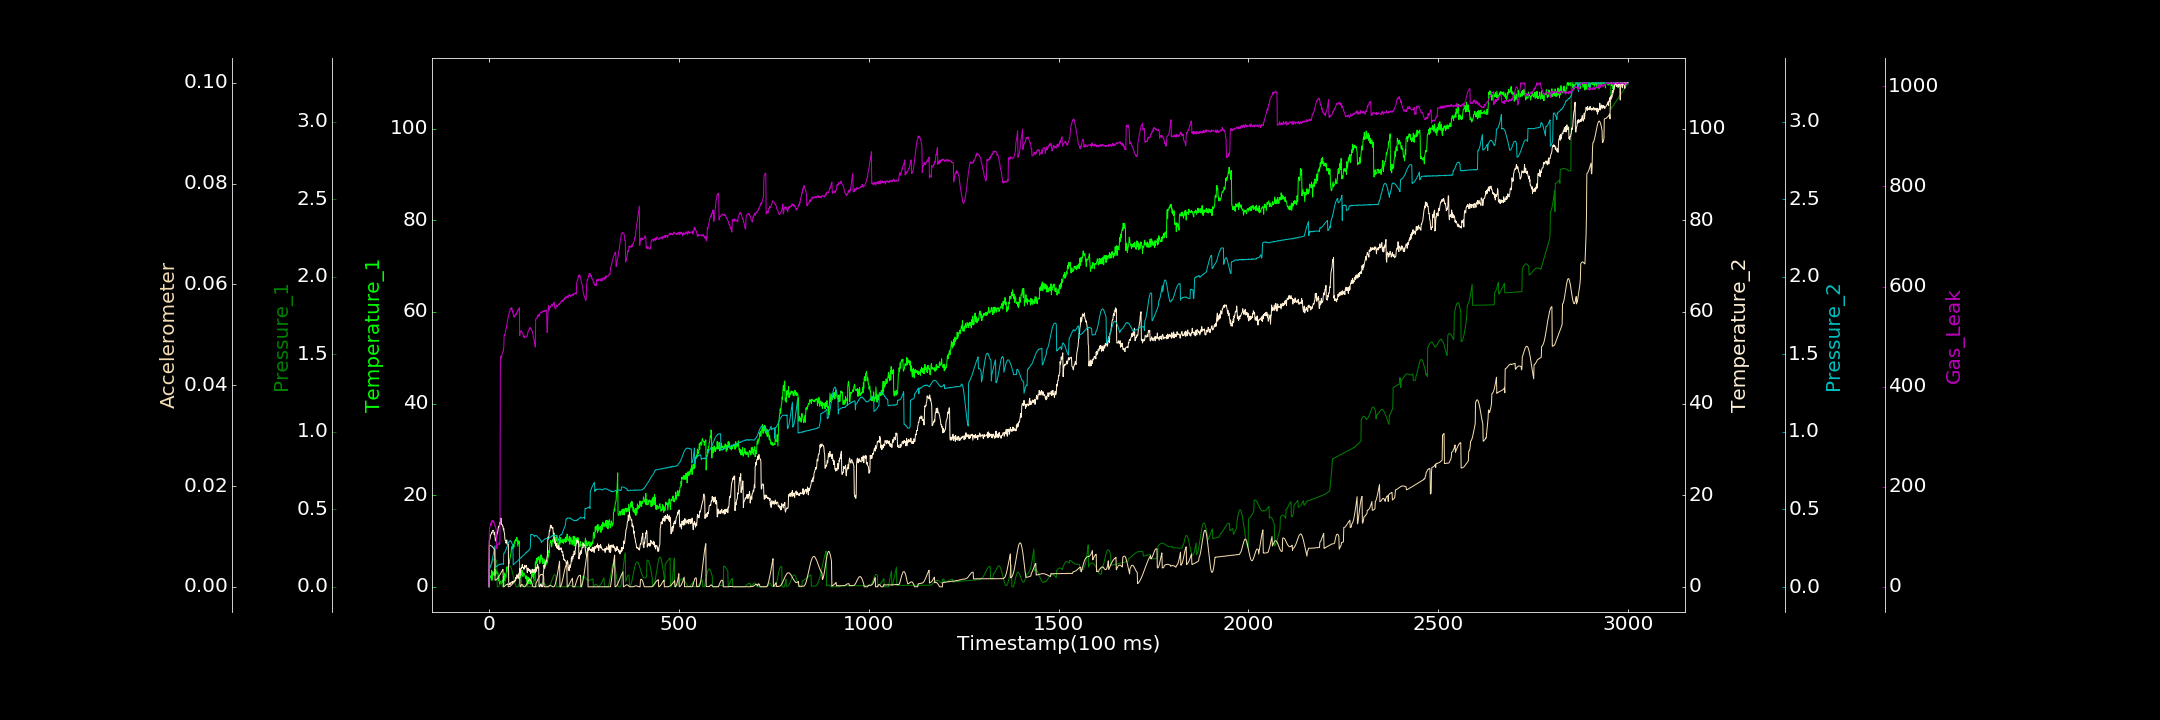

Values plotted in this chart, from the file beside it:
0.000000000, 0.000000000, 0.000079999, 0.129908420, 0.001705304, 0.000000000, 0.168557317
1, 1.184, 0.1177, 10.07, 0.1195, 0.008267, 110.5
2, 1.564, 0.1221, 10.36, 0.1201, 0.008216, 118.2
3, 2.396, 0.1272, 10.47, 0.1273, 0.008251, 120.1
4, 2.078, 0.1325, 11.33, 0.1305, 0.008203, 127.1
5, 2.006, 0.1385, 11.36, 0.1387, 0.008177, 126.4
6, 2.031, 0.1442, 11.47, 0.1487, 0.008129, 122.9
7, 3.604, 0.1507, 11.88, 0.1565, 0.00807, 130.5
8, 1.405, 0.1561, 11.73, 0.1679, 0.008024, 132.4
9, 3.279, 0.1612, 12.2, 0.1778, 0.007925, 130.1
10, 2.461, 0.1668, 12.3, 0.1903, 0.007836, 129.1
11, 2.519, 0.1712, 12.33, 0.2064, 0.007766, 132.7
12, 3.159, 0.1749, 12.33, 0.218, 0.0077, 128.7
13, 2.84, 0.1772, 11.81, 0.2304, 0.007586, 130.3
14, 2.663, 0.1789, 11.38, 0.2432, 0.007481, 126.1
15, 4.149, 0.1796, 11.83, 0.2545, 0.007345, 123
16, 2.458, 0.1792, 10.92, 0.2664, 0.001329, 121.1
17, 3.301, 0.1779, 10, 0.1281, 0.001306, 121.8
18, 3.744, 0.1748, 10.52, 0.1303, 0.001341, 118.2
19, 2.844, 0.171, 10.56, 0.1313, 0.00137, 114.2
20, 3.339, 0.166, 10.72, 0.1324, 0.001444, 76.62
21, 2.896, 0.1603, 11.56, 0.1357, 0.001517, 76.34
22, 3.238, 0.000000000, 11.69, 0.1357, 0.001597, 81.27
23, 2.979, 0.000000000, 11.96, 0.1365, 0.001689, 84.3
24, 2.984, 0.000000000, 12.44, 0.1392, 0.001792, 84.8
25, 1.392, 0.001488, 13.21, 0.141, 0.001891, 84.9
26, 2.183, 0.003547, 13.07, 0.1448, 0.002018, 86.28
27, 1.104, 0.006764, 13.25, 0.1447, 0.002154, 88.14
28, 0.8907, 0.01057, 13.72, 0.147, 0.002273, 84.49
29, 0.5814, 0.0152, 14.13, 0.146, 0.002438, 89.59
30, 0.9325, 0.01991, 13.69, 0.1481, 0.002539, 428.5
31, 1.233, 0.0246, 15.02, 0.1483, 0.002698, 460.8
32, 0.9876, 0.02993, 14.9, 0.1493, 0.002814, 457.4
33, 0.6546, 0.03502, 13.59, 0.1474, 0.00296, 460.7
34, 1.177, 0.03925, 13.59, 0.148, 0.003098, 464
35, 1.388, 0.0001673, 13.56, 0.1481, 0.003226, 466.6
36, 0.9258, 0.0000707, 13.23, 0.1495, 0.003359, 467.8
37, 0.8513, 0.000000000, 13.24, 0.1466, 0.003466, 471.4
38, 2.017, 0.000000000, 12.43, 0.1462, 0.000000000, 471.2
39, 2.263, 0.003784, 12.73, 0.2181, 0.000000000, 478.3
40, 1.403, 0.01141, 11.9, 0.2181, 0.00001036, 502.1
41, 3.017, 0.02067, 11.7, 0.2212, 0.0000925, 504.3
42, 1.295, 0.0312, 10.35, 0.2262, 0.0001933, 502.8
43, 2.736, 0.04193, 10.12, 0.2301, 0.0002492, 507.6
44, 2.134, 0.0536, 10.1, 0.2356, 0.0003292, 511.3
45, 2.124, 0.06532, 9.516, 0.2415, 0.0003716, 516.1
46, 3.156, 0.07715, 9.92, 0.2469, 0.0004522, 516.7
47, 4.334, 0.08816, 10.24, 0.2552, 0.0004628, 525.1
48, 4.112, 0.09915, 9.278, 0.2626, 0.0005149, 527.5
49, 3.401, 0.1084, 9.155, 0.2699, 0.0005604, 531.3
50, 4.368, 0.1173, 9.279, 0.2789, 0.0005836, 537.1
51, 3.999, 0.1246, 9.308, 0.2834, 0.000000000, 540.2
52, 5.799, 0.13, 1.152, 0.2865, 0.000000000, 542.6
53, 4.972, 0.1338, 0.4093, 0.2917, 0.00002037, 546.4
54, 5.591, 0.1356, 0.5733, 0.2964, 0.00003385, 550
55, 6.066, 0.1357, 0.4666, 0.2963, 0.00007198, 549.8
56, 6.419, 0.134, 0.7676, 0.2993, 0.0001146, 555.6
57, 7.113, 0.1306, 0.5986, 0.2981, 0.0001827, 553.9
58, 7.249, 0.1259, 0.9627, 0.2941, 0.0002414, 555.5
59, 8.226, 0.1192, 0.9077, 0.2925, 0.0003176, 555
60, 8.575, 0.1108, 1.067, 0.2862, 0.0004256, 558.2
... 2,939 more rows
